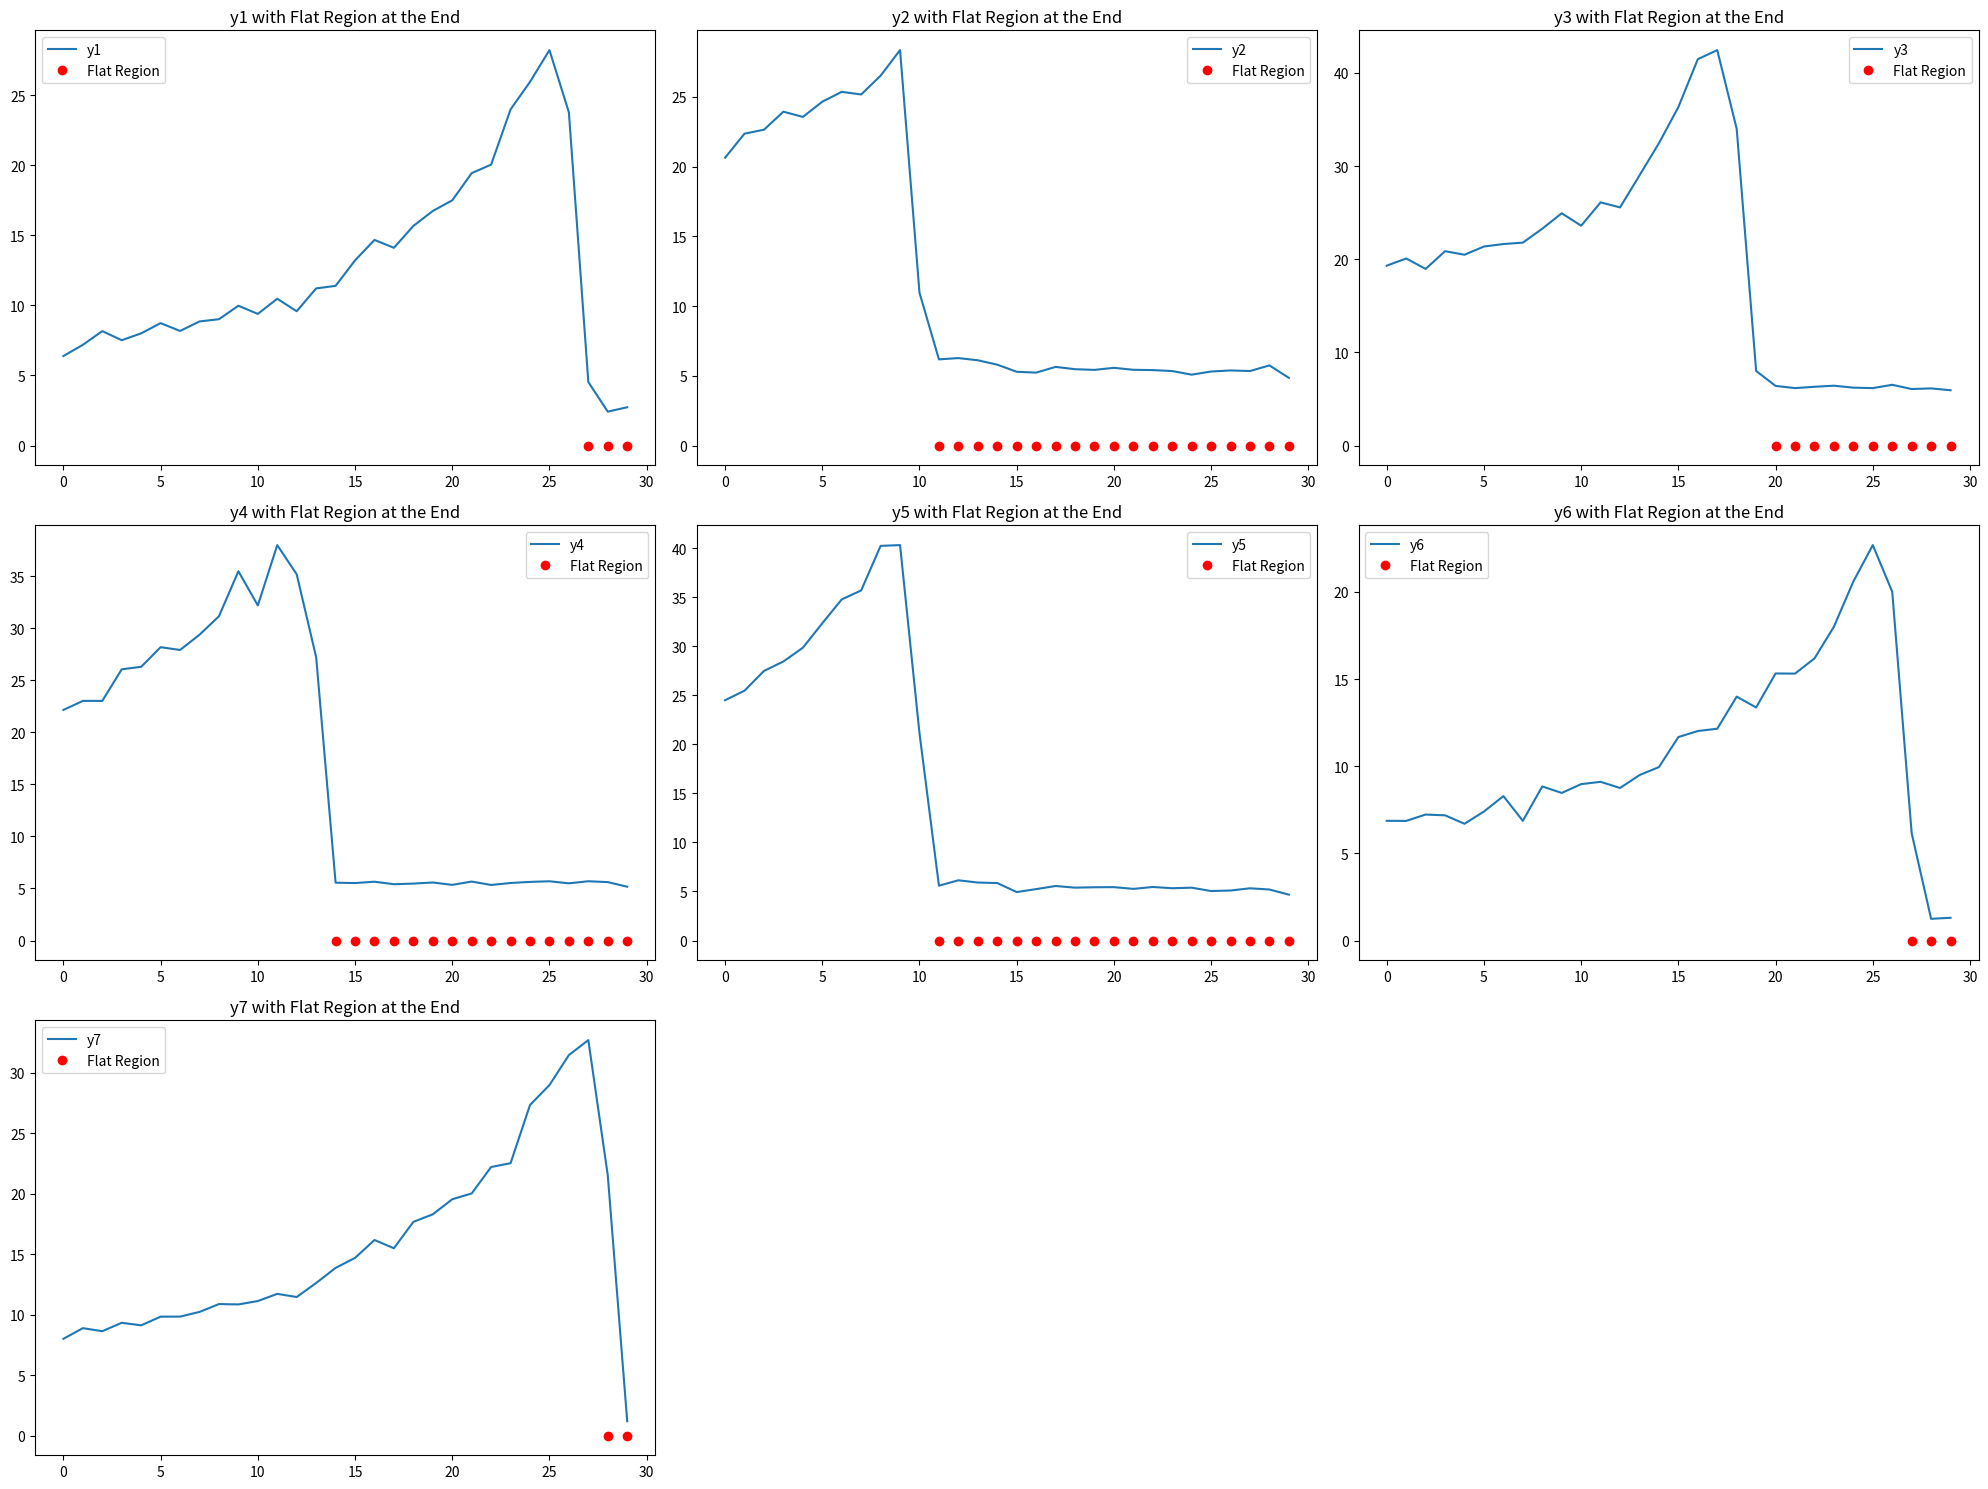

Python code for this plot:
import numpy as np
import matplotlib.pyplot as plt

# def find_baseline_end_region(x, y, threshold=0.1, min_points=3, method="mean"):
#     """
#     Finds the flat baseline region at the end of the dataset.
    
#     Parameters:
#         x (array): The x-values of the data.
#         y (array): The y-values of the data.
#         threshold (float): Maximum difference between consecutive y-values to consider flat.
#         min_points (int): Minimum number of points required in the flat region.
#         method (str): How to calculate the baseline value ("mean" or "median").
    
#     Returns:
#         float: The baseline value for the flat region.
#     """
#     # Calculate the difference between consecutive y-values
#     dy = np.abs(np.diff(y))
    
#     # Find indices where the difference is below the threshold
#     flat_indices = np.where(dy < threshold)[0]
    
#     # Check for consecutive indices forming a flat region near the end
#     end_flat_indices = []
#     for i in range(len(flat_indices) - min_points + 1):
#         if np.all(np.diff(flat_indices[i:i + min_points]) == 1):
#             end_flat_indices = flat_indices[i:i + min_points]
#             break

#     if len(end_flat_indices) == 0:
#         raise ValueError("No sufficient flat region found at the end. Try adjusting 'threshold' or 'min_points'.")
    
#     # Extract the y-values for the flat region
#     baseline_region_y = y[end_flat_indices[0]:end_flat_indices[-1] + 2]

#     # Calculate the baseline value using the specified method
#     if method == "mean":
#         baseline = np.mean(baseline_region_y)
#     elif method == "median":
#         baseline = np.median(baseline_region_y)
#     else:
#         raise ValueError("Invalid method. Use 'mean' or 'median'.")
    
#     return baseline, end_flat_indices

# def find_baseline_end_region(x, y, threshold=0.05, min_points=3, method="mean", end_region_width=5):
#     """
#     Identify the baseline as the flat region near the end of the data.
#     """
#     x = np.array(x)
#     y = np.array(y)
#     dy = np.abs(np.diff(y))

#     print("Differences between y values (dy):", dy)

#     flat_indices = np.where(dy < threshold)[0]
#     print("Flat indices (where dy < threshold):", flat_indices)

#     # end_flat_indices = [idx for idx in flat_indices if idx > len(y) - min_points - 1]
#     # Relaxed condition for "end flat indices"
#     end_flat_indices = [idx for idx in flat_indices if idx >= len(y) - end_region_width]
#     print("End flat indices (near end of dataset):", end_flat_indices)

#     if len(end_flat_indices) < min_points:
#         raise ValueError("No sufficient flat region found at the end. Try adjusting 'threshold' or 'min_points'.")

#     flat_y = y[end_flat_indices]
#     if method == "mean":
#         baseline = np.mean(flat_y)
#     elif method == "median":
#         baseline = np.median(flat_y)
#     else:
#         raise ValueError("Invalid method. Use 'mean' or 'median'.")
    
#     return baseline


# # Test the function
# y = np.array([6.39, 7.19, 8.17, 7.52, 8.01, 8.74, 8.18, 8.86, 9.02, 9.98,
#      9.4, 10.48, 9.59, 11.22, 11.40, 13.22, 14.68, 14.12,
#      15.68, 16.75, 17.508, 19.45, 20.06, 24.002, 25.969,
#      28.237, 23.788, 4.534, 2.417, 2.734])
# y = np.array([
#     20.64115698, 22.36628989, 22.64895175, 23.94208498, 23.5669892, 
#     24.65534819, 25.3661616, 25.1744941, 26.52510513, 28.35869341, 
#     10.95475229, 6.17815451, 6.27072533, 6.11349406, 5.79806452, 
#     5.28778689, 5.22739726, 5.63908304, 5.47278574, 5.42443154, 
#     5.57195391, 5.43084224, 5.40802596, 5.34045332, 5.08130624, 
#     5.30625598, 5.38383312, 5.34101267, 5.74487288, 4.85098167
# ])
# x = np.arange(len(y))

# # Detect the flat baseline region at the end
# # baseline = find_baseline_end_region(x, y, threshold=2, min_points=3, method="mean", end_region_width=5)
# baseline, flat_region_indices = find_baseline_end_region(x, y, threshold=1, min_points=3, method="mean")
# print(f"Baseline: {baseline}")
# print(f"Flat region indices: {flat_region_indices}")


# import matplotlib.pyplot as plt
# # Plot the data
# plt.plot(x, y, label="Data")
# # Highlight the flat region (baseline)
# flat_indices = np.arange(len(y) - 3, len(y))
# plt.axhline(y=baseline, color="red", linestyle="--", label="Baseline")
# # Mark flat points
# plt.scatter([x[i] for i in flat_indices], [y[i] for i in flat_indices], color="green", label="Flat Region")
# plt.legend()
# plt.show()



def moving_average(y, window_size):
    """
    Compute the moving average of the input data y using a specified window size.
    
    Parameters:
    y (numpy array): The data for which the moving average is to be calculated.
    window_size (int): The size of the moving window.
    
    Returns:
    numpy array: The moving average of the input data.
    """
    return np.convolve(y, np.ones(window_size)/window_size, mode='valid')



# def find_flat_region_at_end(y, threshold=0.1, window_size=5, tail_length=10):
#     """
#     Find a flat region at the end of the data where the values are within a certain threshold.
    
#     Parameters:
#     y (numpy array): The input data to find the flat region.
#     threshold (float): The allowable variation in the data to consider it "flat."
#     window_size (int): The size of the moving average window.
#     tail_length (int): The number of points from the end to analyze for flatness.
    
#     Returns:
#     numpy array: The indices of the flat region toward the end.
#     """
#     # Focus on the last `tail_length` values
#     y_tail = y[-tail_length:]
    
#     # Compute the moving average for the tail part of the data
#     smoothed_y_tail = moving_average(y_tail, window_size)
    
#     # Compute the differences between adjacent values in the smoothed tail data
#     diff = np.abs(np.diff(smoothed_y_tail))
    
#     # Find regions where the difference is smaller than the threshold
#     flat_indices = np.where(diff < threshold)[0]
    
#     # Convert indices back to the original indices
#     flat_indices_original = len(y) - tail_length + flat_indices
    
#     return flat_indices_original

# def find_baseline(y, threshold=0.1, window_size=5, tail_length=10):
#     flat_indices_y = find_flat_region_at_end(y, threshold, window_size, tail_length)
#     flat_points_y = y[flat_indices_y]
#     # print("Flat points y:", flat_points_y)
#     min_flat_y = np.min(flat_points_y)
#     mean_flat_y = np.mean(flat_points_y)
#     # print("Min flat y:", min_flat_y)
#     # print("Mean flat y:", mean_flat_y)
#     diff = np.abs(mean_flat_y - min_flat_y)
#     # print("Difference:", diff)
#     if diff < 2:
#         baseline_aray = flat_points_y
#         baseline_indices = flat_indices_y
#     elif diff >= 2:
#         baseline_aray = np.array([min_flat_y])
#         baseline_indices = np.where(y == min_flat_y)[0]
#     return baseline_aray, baseline_indices



# Test the function
y1 = np.array([6.39, 7.19, 8.17, 7.52, 8.01, 8.74, 8.18, 8.86, 9.02, 9.98,
     9.4, 10.48, 9.59, 11.22, 11.40, 13.22, 14.68, 14.12,
     15.68, 16.75, 17.508, 19.45, 20.06, 24.002, 25.969,
     28.237, 23.788, 4.534, 2.417, 2.734])
y2 = np.array([
    20.64115698, 22.36628989, 22.64895175, 23.94208498, 23.5669892, 
    24.65534819, 25.3661616, 25.1744941, 26.52510513, 28.35869341, 
    10.95475229, 6.17815451, 6.27072533, 6.11349406, 5.79806452, 
    5.28778689, 5.22739726, 5.63908304, 5.47278574, 5.42443154, 
    5.57195391, 5.43084224, 5.40802596, 5.34045332, 5.08130624, 
    5.30625598, 5.38383312, 5.34101267, 5.74487288, 4.85098167
])

x = np.arange(len(y1))

y3 = np.array([
    19.30883442, 20.07757335, 18.96119217, 20.86382886, 20.48170201, 21.36438848,
    21.63018098, 21.78063575, 23.27558741, 24.93535953, 23.59854513, 26.10346948,
    25.56415321, 28.99915235, 32.45695705, 36.33465568, 41.47629481, 42.45185953,
    33.99725735, 8.00382278, 6.39998534, 6.1643036, 6.30447165, 6.42192978,
    6.21152115, 6.16177767, 6.5173214, 6.06197459, 6.13204433, 5.93316579
])

y4 = np.array([
    22.1444604, 23.01215988, 23.01305708, 26.04791137, 26.28603335, 28.16893052,
    27.90362039, 29.36587501, 31.1409771, 35.46440521, 32.18174645, 37.97447576,
    35.16580886, 27.20743578, 5.55349661, 5.51783765, 5.64663869, 5.40597492,
    5.4658837, 5.57264111, 5.34404792, 5.66103638, 5.33349183, 5.52470221,
    5.62855117, 5.68862557, 5.49138078, 5.69161193, 5.60824, 5.16557523
])

y5 = np.array([
    24.49296548, 25.46627653, 27.47677258, 28.44274262, 29.84240352, 32.33579699,
    34.76878934, 35.68491466, 40.22614988, 40.30516193, 21.12344565, 5.58817917,
    6.13746806, 5.9098371, 5.85587476, 4.93791832, 5.23936212, 5.55480845,
    5.38742329, 5.42908318, 5.44059027, 5.26325839, 5.45694016, 5.32882292,
    5.38560345, 5.04186603, 5.09603059, 5.32197719, 5.20021575, 4.67376361
])

y6 = np.array([
    6.86746039, 6.86174839, 7.22660142, 7.18102129, 6.69747302, 7.40070116,
    8.28359464, 6.86598553, 8.83833186, 8.46581126, 8.97176758, 9.1037164,
    8.74981295, 9.48991126, 9.94919109, 11.67198452, 12.0182097, 12.15037258,
    13.99077146, 13.37034899, 15.32036894, 15.31188849, 16.1815145, 18.00098574,
    20.59605422, 22.6842125, 20.00806372, 6.1574421, 1.24400165, 1.30416514
])   # event Nbr 15736 of 1005 file

y7 = np.array([
    7.99115087, 8.8731933, 8.62346948, 9.3155056, 9.10757759, 9.82433461,
    9.82761015, 10.21501279, 10.865725, 10.83596941, 11.11509707, 11.70866108,
    11.44794399, 12.60570605, 13.85539448, 14.68005782, 16.15993464, 15.47958455,
    17.659119, 18.28436637, 19.52873129, 20.00990523, 22.19400068, 22.51017344,
    27.32119477, 28.96951372, 31.4497906, 32.6843946, 21.50476169, 1.18248749
])   # event Nbr 415653 of 1005 file

def fn_baseline_correction(y, window_size=2, threshold=0.2):
    dy = np.abs(np.diff(y))
    print("Differences between y values (dy):", dy)
    max_diff = np.max(dy)
    print("Max difference:", max_diff)
    max_diff_index = np.where(dy == max_diff)[0]
    print("Max difference index:", max_diff_index)
    print("y tail section: ", y[max_diff_index[0]:])
    y_tail = y[max_diff_index[0]:]
    # Compute the moving average for the tail part of the data
    smoothed_y_tail = moving_average(y_tail, window_size)
    print("Smoothed y tail:", smoothed_y_tail)
    # Compute the differences between adjacent values in the smoothed tail data
    diff = np.abs(np.diff(smoothed_y_tail))
    print("Differences in smoothed y tail:", diff)
    if max_diff_index[0] > 25:
        threshold = 5.0
    else:
        threshold = threshold
    # Find regions where the difference is smaller than the threshold
    flat_indices = np.where(diff < threshold)[0]
    print("Flat indices shape: ", flat_indices.shape)
    # for safety check, if flat_indices is empty, set it to 0
    if flat_indices.size == 0:
        flat_indices = np.array([0])
    else:
        pass 
    print("Flat indices:", flat_indices)
    baseline_corrected_y = y
    baseline_corrected_y[max_diff_index[0]+flat_indices[0]:]= 0.0
    print("Baseline corrected y:", baseline_corrected_y)
    return baseline_corrected_y


# print("Baseline corrected y3:", fn_baseline_correction(y3))

# # Set the window size and threshold parameters
window_size = 2
threshold = 0.3  # You can adjust this to define what you consider "flat"

# Plotting the results
plt.figure(figsize=(20, 15))

plt.subplot(3, 3, 1)
plt.plot(x, y1, label='y1')
flat_indices_y1 = np.where(fn_baseline_correction(y1, window_size, threshold)==0)[0]
plt.plot(x[flat_indices_y1], y1[flat_indices_y1], 'ro', label='Flat Region')
plt.legend()
plt.title('y1 with Flat Region at the End')

plt.subplot(3, 3, 2)
plt.plot(x, y2, label='y2')
flat_indices_y2 = np.where(fn_baseline_correction(y2, window_size, threshold)==0)[0]
plt.plot(x[flat_indices_y2], y2[flat_indices_y2], 'ro', label='Flat Region')
plt.legend()
plt.title('y2 with Flat Region at the End')

plt.subplot(3, 3, 3)
plt.plot(x, y3, label='y3')
flat_indices_y3 = np.where(fn_baseline_correction(y3, window_size, threshold)==0)[0]
plt.plot(x[flat_indices_y3], y3[flat_indices_y3], 'ro', label='Flat Region')
plt.legend()
plt.title('y3 with Flat Region at the End')

plt.subplot(3, 3, 4)
plt.plot(x, y4, label='y4')
flat_indices_y4 = np.where(fn_baseline_correction(y4, window_size, threshold)==0)[0]
plt.plot(x[flat_indices_y4], y4[flat_indices_y4], 'ro', label='Flat Region')
plt.legend()
plt.title('y4 with Flat Region at the End')

plt.subplot(3, 3, 5)
plt.plot(x, y5, label='y5')
flat_indices_y5 = np.where(fn_baseline_correction(y5, window_size, threshold)==0)[0]
plt.plot(x[flat_indices_y5], y5[flat_indices_y5], 'ro', label='Flat Region')
plt.legend()
plt.title('y5 with Flat Region at the End')

plt.subplot(3, 3, 6)
plt.plot(x, y6, label='y6')
flat_indices_y6 = np.where(fn_baseline_correction(y6, window_size, threshold)==0)[0]
plt.plot(x[flat_indices_y6], y6[flat_indices_y6], 'ro', label='Flat Region')
plt.legend()
plt.title('y6 with Flat Region at the End')

plt.subplot(3, 3, 7)
plt.plot(x, y7, label='y7')
flat_indices_y7 = np.where(fn_baseline_correction(y7, window_size, threshold)==0)[0]
plt.plot(x[flat_indices_y7], y7[flat_indices_y7], 'ro', label='Flat Region')
plt.legend()
plt.title('y7 with Flat Region at the End')


plt.tight_layout()
plt.show()


